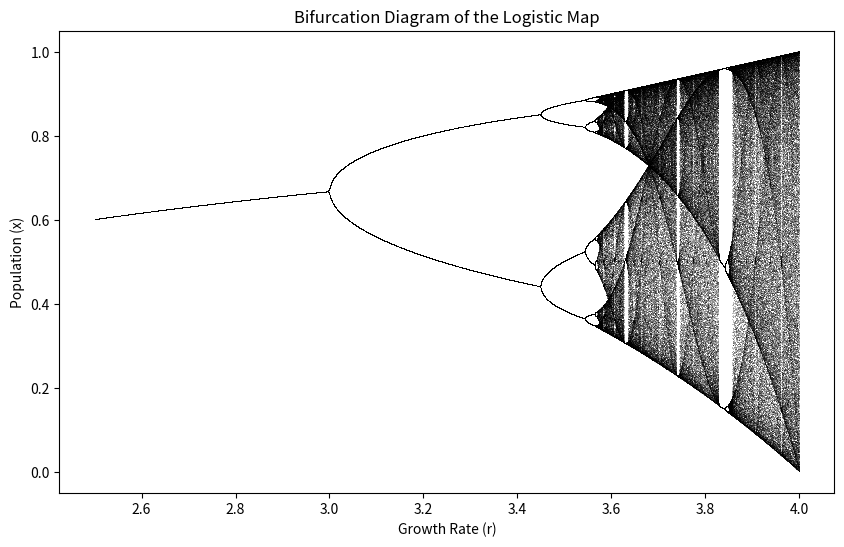

Source code (Python):
import numpy as np
import matplotlib.pyplot as plt

# Parameters
r_min, r_max = 2.5, 4.0
x0 = 0.5
iterations = 1000
last = 100

# Create the figure
fig, ax = plt.subplots(figsize=(10, 6))

# Loop through values of r
r_values = np.linspace(r_min, r_max, 10000)
x = np.full(len(r_values), x0)

# Iterate and plot the results
for i in range(iterations):
    x = r_values * x * (1 - x)
    if i >= (iterations - last):
        ax.plot(r_values, x, ',k', alpha=0.25)

# Set plot labels
ax.set_title('Bifurcation Diagram of the Logistic Map')
ax.set_xlabel('Growth Rate (r)')
ax.set_ylabel('Population (x)')

# Show the plot
plt.show()
